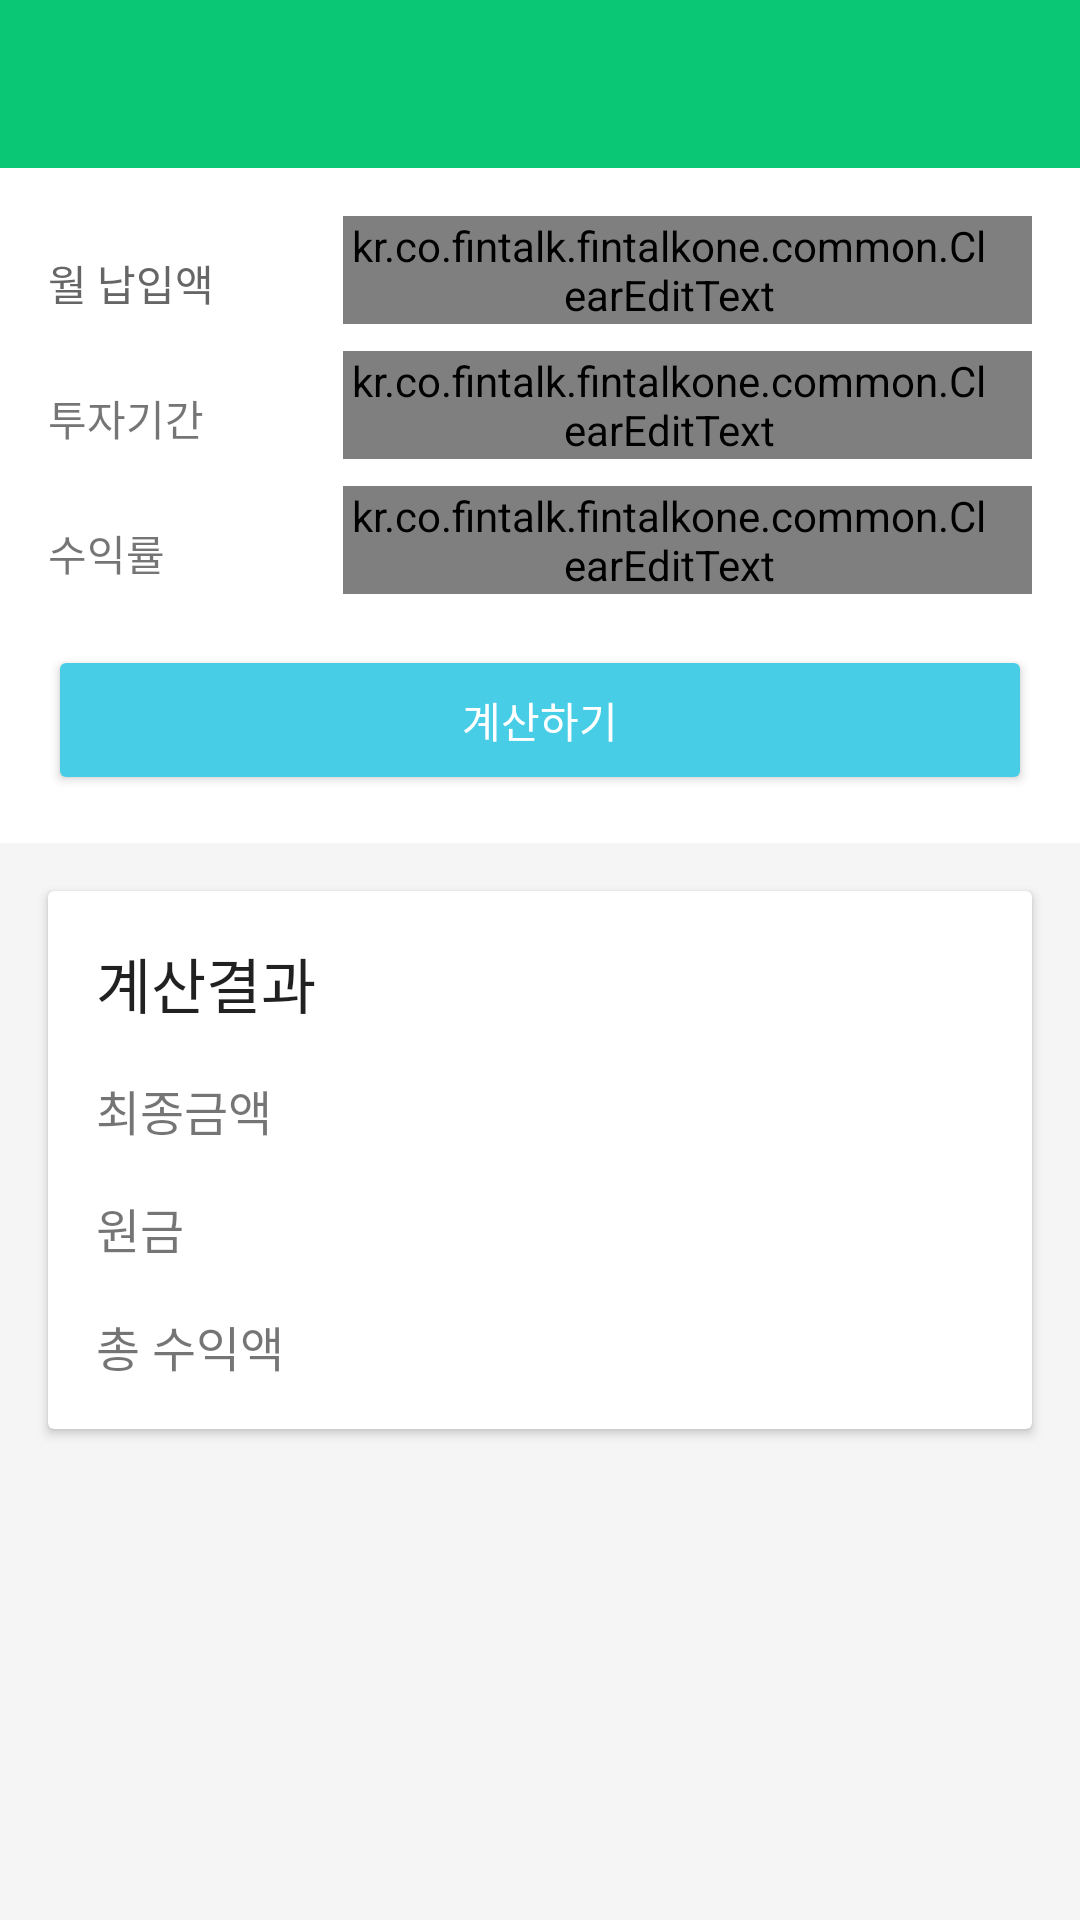

Reconstruct the res/layout file that produces this screen, plus the resources it refers to.
<!-- AndroidManifest.xml: application theme AppTheme -->
<!-- res/layout/activity_investment_first.xml -->
<?xml version="1.0" encoding="utf-8"?>
<RelativeLayout xmlns:android="http://schemas.android.com/apk/res/android"
    android:layout_width="match_parent"
    android:layout_height="match_parent"
    android:background="@color/backGround"
    android:focusable="true"
    android:focusableInTouchMode="true">

    <include
        android:id="@+id/toolbar"
        layout="@layout/toolbar"/>

    <LinearLayout
        android:id="@+id/investmentLinearLayout"
        android:layout_width="match_parent"
        android:layout_height="wrap_content"
        android:layout_below="@+id/toolbar"
        android:padding="@dimen/dp16"
        android:paddingLeft="@dimen/dp16"
        android:paddingRight="@dimen/dp16"
        android:paddingTop="@dimen/dp16"
        android:background="@color/defaultWhite"
        android:orientation="vertical">

        <LinearLayout
            android:orientation="horizontal"
            android:layout_width="match_parent"
            android:layout_height="@dimen/dp45"
            >

            <TextView
                android:layout_width="@dimen/dp0"
                android:layout_height="match_parent"
                android:text="@string/monthly_investment_amount"
                android:textColor="@color/defaultContents"
                android:gravity="left|center_vertical"
                android:layout_weight="3" />

            <kr.co.fintalk.fintalkone.common.ClearEditText
                android:id="@+id/investmentMonthlyPaymentEditText"
                android:layout_width="@dimen/dp0"
                android:layout_height="@dimen/dp36"
                android:paddingRight="@dimen/dp12"
                android:gravity="right|center_vertical"
                android:background="@drawable/box_edittext"
                android:inputType="number"
                android:ems="10"
                android:textSize="@dimen/defaultFontSize"
                android:textColor="@color/defaultContents"
                android:layout_weight="7"
                />
        </LinearLayout>

        <LinearLayout
            android:orientation="horizontal"
            android:layout_width="match_parent"
            android:layout_height="@dimen/dp45">

            <TextView
                android:layout_width="@dimen/dp0"
                android:layout_height="match_parent"
                android:text="@string/investment_period"
                android:gravity="left|center_vertical"
                android:layout_weight="3" />

            <kr.co.fintalk.fintalkone.common.ClearEditText
                android:id="@+id/investmentGoalPeriodEditText"
                android:layout_width="@dimen/dp0"
                android:layout_height="@dimen/dp36"
                android:paddingRight="@dimen/dp12"
                android:drawablePadding="@dimen/dp4"
                android:gravity="right|center_vertical"
                android:background="@drawable/box_edittext"
                android:inputType="number"
                android:ems="10"
                android:textSize="@dimen/defaultFontSize"
                android:textColor="@color/defaultContents"
                android:layout_weight="7"
                />
        </LinearLayout>

        <LinearLayout
            android:orientation="horizontal"
            android:layout_width="match_parent"
            android:layout_height="@dimen/dp45">

            <TextView
                android:layout_width="@dimen/dp0"
                android:layout_height="match_parent"
                android:text="@string/return_rate"
                android:gravity="left|center_vertical"
                android:layout_weight="3" />

            <kr.co.fintalk.fintalkone.common.ClearEditText
                android:id="@+id/investmentReturnRateEditText"
                android:layout_width="@dimen/dp0"
                android:layout_height="@dimen/dp36"
                android:paddingRight="@dimen/dp12"
                android:gravity="right|center_vertical"
                android:background="@drawable/box_edittext"
                android:inputType="numberDecimal"
                android:ems="10"
                android:textSize="@dimen/defaultFontSize"
                android:textColor="@color/defaultContents"
                android:layout_weight="7"
                />
        </LinearLayout>

        <Button
            android:onClick="calculateInvestmentOnClick"
            android:id="@+id/calculatorButton"
            android:layout_width="match_parent"
            android:layout_height="@dimen/dp50"
            android:layout_marginTop="@dimen/dp8"
            android:text="@string/calculate"
            android:textColor="@color/defaultWhite"
            android:gravity="center"
            android:theme="@style/DefaultButton"/>
    </LinearLayout>

    <android.support.v7.widget.CardView
        android:layout_width="match_parent"
        android:layout_height="wrap_content"
        android:layout_margin="@dimen/dp16"
        android:layout_below="@id/investmentLinearLayout">

        <LinearLayout
            style="@style/Widget.CardContent"
            android:layout_width="match_parent"
            android:layout_height="wrap_content">

            <TextView
                android:layout_width="match_parent"
                android:layout_height="wrap_content"
                android:text="@string/result_calculate"
                android:textAppearance="@style/TextAppearance.AppCompat.Title" />

            <LinearLayout
                android:layout_width="match_parent"
                android:layout_height="wrap_content"
                android:paddingTop="@dimen/dp16">

                <TextView
                    android:layout_width="@dimen/dp0"
                    android:layout_height="wrap_content"
                    android:text="@string/result_amount"
                    android:textSize="@dimen/sp16"
                    android:layout_weight="1"/>

                <TextView
                    android:id="@+id/resultAmountTextView"
                    android:layout_width="@dimen/dp0"
                    android:layout_height="wrap_content"
                    android:textSize="@dimen/sp16"
                    android:gravity="right"
                    android:layout_weight="2"/>
            </LinearLayout>

            <LinearLayout
                android:layout_width="match_parent"
                android:layout_height="wrap_content"
                android:paddingTop="@dimen/dp16">

                <TextView
                    android:layout_width="@dimen/dp0"
                    android:layout_height="wrap_content"
                    android:text="@string/principal"
                    android:textSize="@dimen/sp16"
                    android:layout_weight="1"/>

                <TextView
                    android:id="@+id/principalTextView"
                    android:layout_width="@dimen/dp0"
                    android:layout_height="wrap_content"
                    android:textSize="@dimen/sp16"
                    android:gravity="right"
                    android:layout_weight="2"/>
            </LinearLayout>

            <LinearLayout
                android:layout_width="match_parent"
                android:layout_height="wrap_content"
                android:paddingTop="@dimen/dp16">

                <TextView
                    android:layout_width="@dimen/dp0"
                    android:layout_height="wrap_content"
                    android:text="@string/result_return"
                    android:textSize="@dimen/sp16"
                    android:layout_weight="1"/>

                <TextView
                    android:id="@+id/resultReturnTextView"
                    android:layout_width="@dimen/dp0"
                    android:layout_height="wrap_content"
                    android:textSize="@dimen/sp16"
                    android:gravity="right"
                    android:layout_weight="2"/>
            </LinearLayout>
        </LinearLayout>
    </android.support.v7.widget.CardView>
</RelativeLayout>
<!-- res/layout/toolbar.xml (included above) -->
<android.support.v7.widget.Toolbar
    xmlns:android="http://schemas.android.com/apk/res/android"
    xmlns:app="http://schemas.android.com/apk/res-auto"
    android:layout_width="match_parent"
    android:layout_height="wrap_content"
    android:background="@color/colorPrimary500"
    app:contentInsetStart="@dimen/dp0">

    <RelativeLayout
        android:layout_width="match_parent"
        android:layout_height="wrap_content">

        <ImageView
            android:id="@+id/toolbarBackButton"
            android:layout_width="@dimen/dp52"
            android:layout_height="?attr/actionBarSize"
            android:padding="@dimen/dp8"
            android:scaleType="fitCenter"
            android:src="@drawable/icon_arrow_left" />

        <TextView
            android:id="@+id/toolbarTitle"
            android:layout_width="match_parent"
            android:layout_height="?attr/actionBarSize"
            android:layout_gravity="center"
            android:gravity="center"
            android:textColor="@color/defaultWhite"
            android:textSize="@dimen/sp18" />
    </RelativeLayout>
</android.support.v7.widget.Toolbar>
<!-- resources referenced by this layout -->
<resources>
  <color name="backGround">@color/defaultGray100</color>
  <color name="colorPrimary500">#0ac775</color>
  <color name="defaultContents">#666666</color>
  <color name="defaultWhite">#ffffff</color>
  <dimen name="defaultFontSize">@dimen/sp15</dimen>
  <dimen name="dp0">0dp</dimen>
  <dimen name="dp12">12dp</dimen>
  <dimen name="dp16">16dp</dimen>
  <dimen name="dp36">36dp</dimen>
  <dimen name="dp4">4dp</dimen>
  <dimen name="dp45">45dp</dimen>
  <dimen name="dp50">50dp</dimen>
  <dimen name="dp52">52dp</dimen>
  <dimen name="dp8">8dp</dimen>
  <dimen name="sp16">16sp</dimen>
  <dimen name="sp18">18sp</dimen>
  <!-- drawable box_edittext (drawable) -->
  <?xml version="1.0" encoding="utf-8"?>
  <shape xmlns:android="http://schemas.android.com/apk/res/android" >
      <solid android:color="#FFFFFF" />
      <stroke
          android:width="@dimen/dp1"
          android:color="@color/black30" />
  </shape>
  <string name="calculate">계산하기</string>
  <string name="investment_period">투자기간</string>
  <string name="monthly_investment_amount">월 납입액</string>
  <string name="principal">원금</string>
  <string name="result_amount">최종금액</string>
  <string name="result_calculate">계산결과</string>
  <string name="result_return">총 수익액</string>
  <string name="return_rate">수익률</string>
  <style name="DefaultButton" parent="Theme.AppCompat.Light">
          <item name="colorControlHighlight">@color/clickedButton</item>
          <item name="colorButtonNormal">@color/defaultButton</item>
      </style>
  <style name="Widget.CardContent" parent="android:Widget">
          <item name="android:padding">@dimen/dp16</item>
          <item name="android:orientation">vertical</item>
      </style>
  <style name="AppTheme" parent="Theme.AppCompat.Light.NoActionBar">
          
          <item name="colorPrimary">@color/colorPrimary500</item>
          <item name="colorPrimaryDark">@color/colorPrimary500</item>
          <item name="colorAccent">@color/colorAccent</item>
      </style>
  <color name="defaultGray100">#F5F5F5</color>
  <dimen name="sp15">15sp</dimen>
  <dimen name="dp1">1dp</dimen>
  <color name="black30">#B2B2B2</color>
  <color name="clickedButton">#3FB9CF</color>
  <color name="defaultButton">#47CEE6</color>
  <color name="colorAccent">#47CEE6</color>
</resources>
